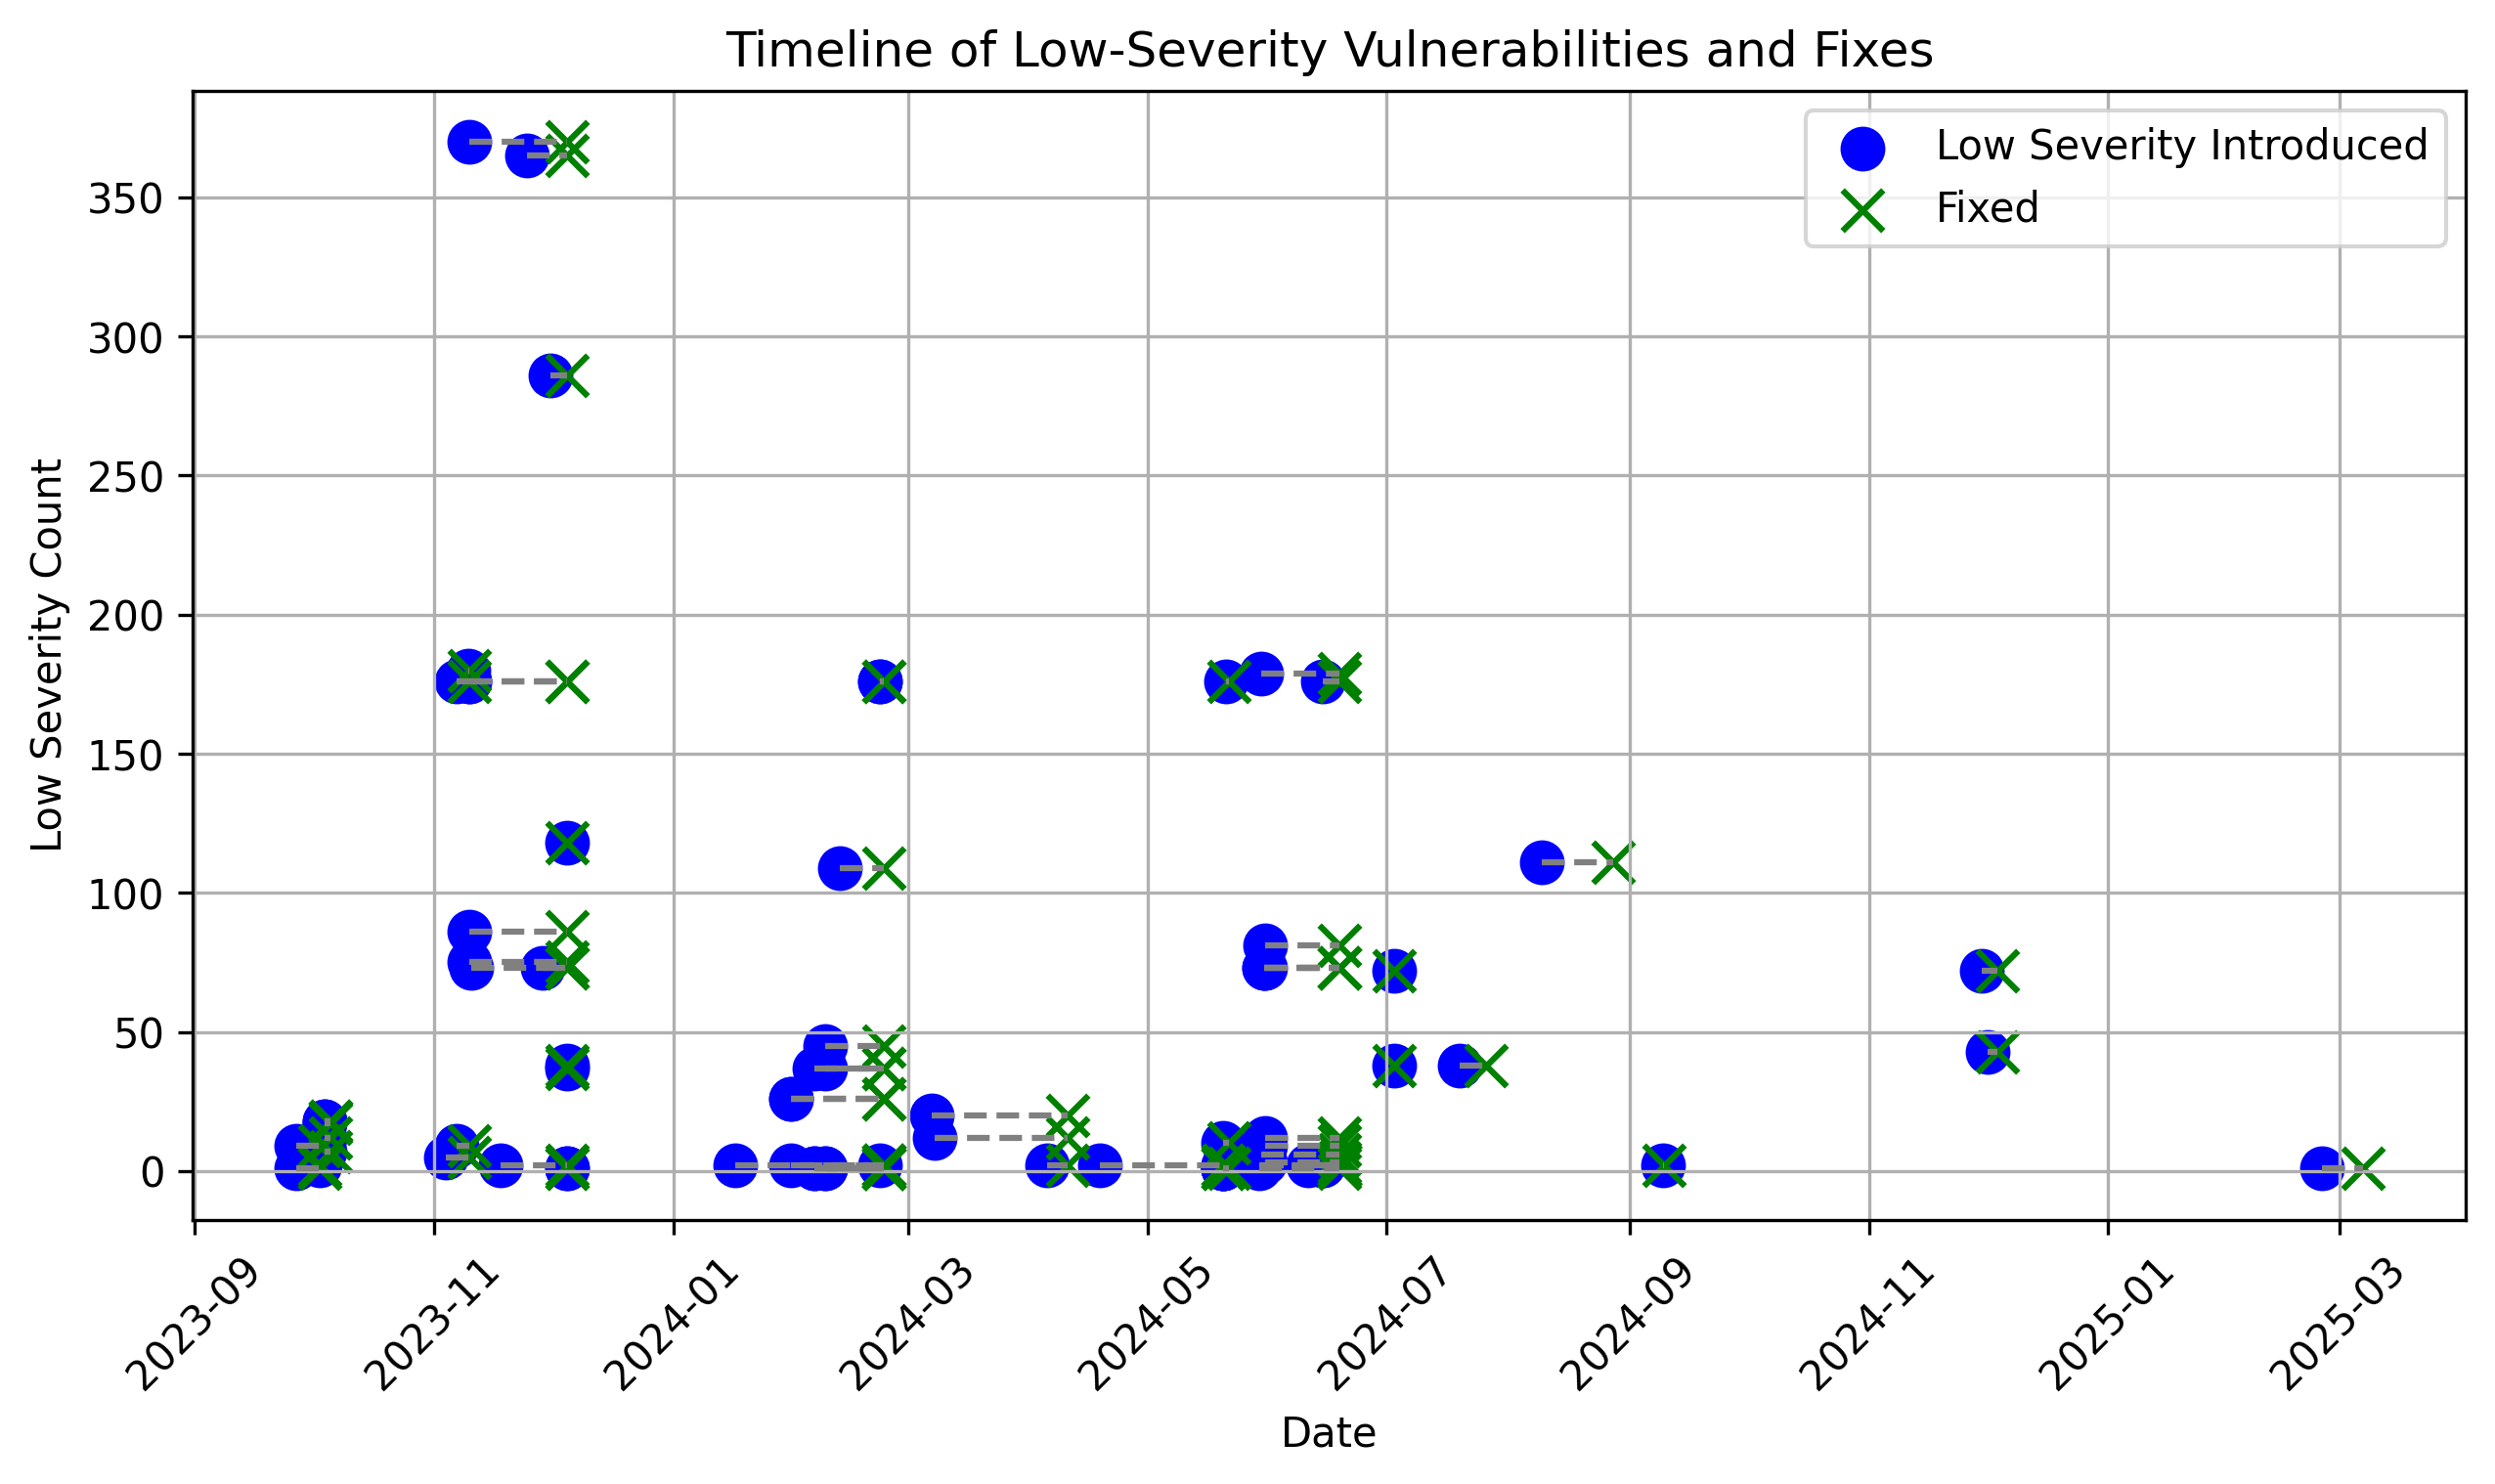

The file beside this chart, header and first rows:
Commit, Low_Severity, Commit_Date, Fixed_In_Commit, Fix_Date, Duration_Days, Commits_Between
002dcf30782b2db1f7699158c2619d8db3f7592a, 18, 2023-10-04 00:44:06+00:00, 27c1f739af74a77fade17026e89e7b973069d588, 2023-10-05 13:56:19+00:00, 1, 3
006528934c7feed3be71ca3ae2847ece7727d729, 9, 2023-11-06 16:56:37+00:00, fdb72557fc9ded874461c787dea1ee022318cd26, 2023-11-09 23:05:04+00:00, 3, 6
01e24460fd07c6d712c272082a1bc7d8e68c615b, 10, 2024-05-20 04:41:47+00:00, 99919ef17454d6aadbf329dff97b8020b24a618f, 2024-05-21 15:16:06+00:00, 1, 14
01ebcafc2c4af696e07f07f34effed12cb8be712, 37, 2024-02-08 16:06:41+00:00, 578e02d20bc63bddc0fc25c28bf7569519b89838, 2024-02-23 15:26:23+00:00, 14, 14
02fe97dd9a243a36d9a4dcb5e6fceb751586ac39, 12, 2024-05-30 21:18:29+00:00, 4694e176f4866a6975059a3f69085fab70aa7a30, 2024-06-18 22:11:53+00:00, 19, 15
04789eb7ac6dca7b5921608aa6cdc3a637876877, 73, 2024-05-30 19:41:36+00:00, 4694e176f4866a6975059a3f69085fab70aa7a30, 2024-06-18 22:11:53+00:00, 19, 17
09435378e4a7185515a4e082a58c1aef2307127a, 9, 2024-05-30 21:18:29+00:00, 4694e176f4866a6975059a3f69085fab70aa7a30, 2024-06-18 22:11:53+00:00, 19, 12
123b09c28945c0a7c54c6cafce7cb1d097028cde, 2, 2024-02-22 15:32:56+00:00, 578e02d20bc63bddc0fc25c28bf7569519b89838, 2024-02-23 15:26:23+00:00, 0, 5
154ec5d2be02d105ea6c6b2c286a4e7ac316b7a8, 2, 2024-01-30 22:33:25+00:00, 578e02d20bc63bddc0fc25c28bf7569519b89838, 2024-02-23 15:26:23+00:00, 23, 25
167e96489a50f89ea09c2dde9abf4d1ca30292e2, 1, 2023-12-04 19:45:42+00:00, 51aa84e51179d80758b3bbd7dce097b2b2e4fd19, 2023-12-04 19:58:24+00:00, 0, 3
195d7c97df51e74430c638b8e7fd9da5660bb58a, 75, 2023-11-09 23:05:04+00:00, 51aa84e51179d80758b3bbd7dce097b2b2e4fd19, 2023-12-04 19:58:24+00:00, 24, 24
19ab5ffdc7870543cfdb57bb3173c26898df0117, 2, 2024-06-14 14:29:11+00:00, 4694e176f4866a6975059a3f69085fab70aa7a30, 2024-06-18 22:11:53+00:00, 4, 3
1a38fbaaf3edb00e8ee2dd0a906be1235395958d, 43, 2024-12-01 08:30:53+00:00, a9237b4b3fc5f83df40bd914a18c7f7a18743270, 2024-12-03 19:43:45+00:00, 2, 2
1aea1c57fdf0c4d681f95621a78abc74f397b437, 1, 2024-05-20 04:41:47+00:00, 99919ef17454d6aadbf329dff97b8020b24a618f, 2024-05-21 15:16:06+00:00, 1, 13
1fae231927f86ef771d54cf5cb65167e4c1916c5, 37, 2024-02-05 22:55:41+00:00, 578e02d20bc63bddc0fc25c28bf7569519b89838, 2024-02-23 15:26:23+00:00, 17, 19
22bc40ea3fbc41ebf0299bd840f455a423225262, 286, 2023-11-30 14:49:13+00:00, 51aa84e51179d80758b3bbd7dce097b2b2e4fd19, 2023-12-04 19:58:24+00:00, 4, 9
26f04e284a80b7b7351186a1c0485e663bae6885, 73, 2023-11-10 10:51:45+00:00, 51aa84e51179d80758b3bbd7dce097b2b2e4fd19, 2023-12-04 19:58:24+00:00, 24, 18
2ebca3f74650ac31266801e54471c30f896dc613, 73, 2024-05-30 19:41:36+00:00, 4694e176f4866a6975059a3f69085fab70aa7a30, 2024-06-18 22:11:53+00:00, 19, 16
2f02a03ae85294356f4e1988330e7faf83d6a436, 179, 2024-05-29 21:54:44+00:00, 4694e176f4866a6975059a3f69085fab70aa7a30, 2024-06-18 22:11:53+00:00, 20, 24
2f50fa7b0ec605b1fa99ef69515d4db2de34bda6, 2, 2024-05-20 04:03:59+00:00, 21a0a06be2629ef5bed2f8a68dda83033af890c3, 2024-05-20 04:41:47+00:00, 0, 5
38e9ac89fa69bfbfc80d2ee7cf194b5ddc3d12e6, 176, 2023-11-09 23:05:04+00:00, 51aa84e51179d80758b3bbd7dce097b2b2e4fd19, 2023-12-04 19:58:24+00:00, 24, 19
3b73c48c771d1cdeacad5d6305da8fe7c7ee92f6, 1, 2024-02-05 22:55:41+00:00, 578e02d20bc63bddc0fc25c28bf7569519b89838, 2024-02-23 15:26:23+00:00, 17, 21
3f0447b1b4b31798e15f3662334ebf56059944ab, 73, 2023-11-28 14:31:32+00:00, 51aa84e51179d80758b3bbd7dce097b2b2e4fd19, 2023-12-04 19:58:24+00:00, 6, 10
46427307205884b6c7a19f165b05ef803711c5f6, 1, 2024-05-29 11:50:32+00:00, 4694e176f4866a6975059a3f69085fab70aa7a30, 2024-06-18 22:11:53+00:00, 20, 28
486c2af3ba2e3b5549c1c28da047efd603b343dd, 2, 2024-06-10 21:50:08+00:00, 4694e176f4866a6975059a3f69085fab70aa7a30, 2024-06-18 22:11:53+00:00, 8, 8
525f2e5a5aced4ec1944886423249ad40952505c, 370, 2023-11-09 23:05:04+00:00, 51aa84e51179d80758b3bbd7dce097b2b2e4fd19, 2023-12-04 19:58:24+00:00, 24, 21
53d00c197c35b9c689cb2e73ab067e151a757238, 45, 2024-02-08 16:38:43+00:00, 578e02d20bc63bddc0fc25c28bf7569519b89838, 2024-02-23 15:26:23+00:00, 14, 13
55546049bc13f5a8f47ae93180a6a07cd3c7eee2, 86, 2023-11-09 23:05:04+00:00, 51aa84e51179d80758b3bbd7dce097b2b2e4fd19, 2023-12-04 19:58:24+00:00, 24, 23
59d4f2b45fe556e23dfec9569d74ec41aa3f3c57, 2, 2024-09-09 13:15:15+00:00, 5c0b0dfe68b5aabcf3753be320fdd41e9f5df0f3, 2024-09-09 16:09:57+00:00, 0, 2
5fde6b1f5d4a51f6020f3f24f4a87b72aa55a2c6, 2, 2024-05-29 11:50:32+00:00, 4694e176f4866a6975059a3f69085fab70aa7a30, 2024-06-18 22:11:53+00:00, 20, 29
604fd517709a7c6bb9f001937c76a4a708f98bd0, 1, 2025-02-24 15:48:30+00:00, 262ca2a8c41fb1390d4a2f477f60bb002547df56, 2025-03-06 23:25:59+00:00, 10, 8
610fcfcc3247a506c2edb9389b0d6e9becdcc1f9, 1, 2024-05-20 04:03:59+00:00, 21a0a06be2629ef5bed2f8a68dda83033af890c3, 2024-05-20 04:41:47+00:00, 0, 7
667983c4db3b48aaa66f74c97425ea948a9a3f02, 6, 2024-05-29 21:15:23+00:00, 4694e176f4866a6975059a3f69085fab70aa7a30, 2024-06-18 22:11:53+00:00, 20, 26
67ee06623d1b7b89243b0606a9f1251ab689d83c, 176, 2024-02-22 15:32:56+00:00, 578e02d20bc63bddc0fc25c28bf7569519b89838, 2024-02-23 15:26:23+00:00, 0, 4
694bf84717f51f693fe19310356e694530a06cbf, 180, 2023-11-09 17:03:42+00:00, fdb72557fc9ded874461c787dea1ee022318cd26, 2023-11-09 23:05:04+00:00, 0, 3
6ed3f633cc40c9e22d4552b1ce5e663009fe5ff9, 81, 2024-05-30 21:18:29+00:00, 4694e176f4866a6975059a3f69085fab70aa7a30, 2024-06-18 22:11:53+00:00, 19, 14
78de5f5a713ba218dc519882b4d2686dd2965b03, 176, 2024-05-20 22:17:31+00:00, 99919ef17454d6aadbf329dff97b8020b24a618f, 2024-05-21 15:16:06+00:00, 0, 2
7915f1002025bb50ac1b98e571d1ab0962e84eef, 176, 2023-11-09 23:05:04+00:00, 51aa84e51179d80758b3bbd7dce097b2b2e4fd19, 2023-12-04 19:58:24+00:00, 24, 20
7ee88fca740b5f5b922a194d574928b604ce2900, 5, 2023-11-03 21:49:54+00:00, fdb72557fc9ded874461c787dea1ee022318cd26, 2023-11-09 23:05:04+00:00, 6, 8
7f6ee7c56c17cda9b9d16705980c68743ac7513c, 2, 2024-04-05 10:09:07+00:00, e75462b32581d7ef110ab6f517464d5af5dbed39, 2024-04-10 17:14:51+00:00, 5, 2
8506bfd6d5082738eed160fe823270b17010b51e, 38, 2024-07-19 16:03:57+00:00, fc06d9d831bf9afb2b5a2c033c9040651168a9a5, 2024-07-26 10:52:21+00:00, 6, 5
87a2a92338f461cd1e87323eb9e934036c759db3, 2, 2024-05-30 00:34:31+00:00, 4694e176f4866a6975059a3f69085fab70aa7a30, 2024-06-18 22:11:53+00:00, 19, 23
896b37d2c4497ed7dc555c75429d0d461ff56259, 3, 2024-05-30 21:18:29+00:00, 4694e176f4866a6975059a3f69085fab70aa7a30, 2024-06-18 22:11:53+00:00, 19, 11
8b368a1012a631fd961630e26dc7b81cf2d95027, 176, 2024-02-22 15:32:56+00:00, 578e02d20bc63bddc0fc25c28bf7569519b89838, 2024-02-23 15:26:23+00:00, 0, 6
8cb866e81ad9cd5bea38871e7287d13d47c172dc, 7, 2023-10-04 00:44:06+00:00, 27c1f739af74a77fade17026e89e7b973069d588, 2023-10-05 13:56:19+00:00, 1, 6
91d70162d8835eca5c9a48d485a2b98551a9cbb5, 109, 2024-02-12 13:09:35+00:00, 578e02d20bc63bddc0fc25c28bf7569519b89838, 2024-02-23 15:26:23+00:00, 11, 8
94fc8edb71cb8c2ad12554bfcb114a130bb0c23a, 38, 2024-07-02 22:42:53+00:00, 409b761abd015d0d0737b71bb406e763da01b49c, 2024-07-02 23:36:24+00:00, 0, 3
9674c799e68f8187755033bbf30e4fe2629e8e68, 18, 2023-10-04 00:44:06+00:00, 27c1f739af74a77fade17026e89e7b973069d588, 2023-10-05 13:56:19+00:00, 1, 7
99e43945eb01b95381b55056acba6227ccae54a2, 26, 2024-01-30 22:33:25+00:00, 578e02d20bc63bddc0fc25c28bf7569519b89838, 2024-02-23 15:26:23+00:00, 23, 26
a9b4d1cb4173e97b5061575a9b2e66a7c6eefa18, 2, 2024-04-18 19:00:08+00:00, 21a0a06be2629ef5bed2f8a68dda83033af890c3, 2024-05-20 04:41:47+00:00, 31, 14
aa1b452ed86cdc7a032a98f8378f64e295d8b666, 72, 2024-11-29 20:39:51+00:00, a9237b4b3fc5f83df40bd914a18c7f7a18743270, 2024-12-03 19:43:45+00:00, 3, 3
aa3470a951b857286bcc2d1eba6289fa60d2dcbe, 176, 2023-11-06 16:56:37+00:00, fdb72557fc9ded874461c787dea1ee022318cd26, 2023-11-09 23:05:04+00:00, 3, 5
abbb033e2486bbc343112afb14cc19fe95e1d582, 12, 2023-10-04 00:44:06+00:00, 27c1f739af74a77fade17026e89e7b973069d588, 2023-10-05 13:56:19+00:00, 1, 4
b485af0e362eabf4824d4b31257408ec42000e6e, 26, 2024-01-30 22:33:25+00:00, 578e02d20bc63bddc0fc25c28bf7569519b89838, 2024-02-23 15:26:23+00:00, 23, 27
b4e22ac4dfd57a5d611db0976b001a995a2d8ce4, 1, 2024-05-20 04:03:59+00:00, 21a0a06be2629ef5bed2f8a68dda83033af890c3, 2024-05-20 04:41:47+00:00, 0, 8
b61cc6f8934259a30beb8af627adcbcf654b46ae, 176, 2024-06-14 14:28:57+00:00, 4694e176f4866a6975059a3f69085fab70aa7a30, 2024-06-18 22:11:53+00:00, 4, 5
b8dd3aab68c2bc283ae871a38b4ef70a3cba0ddb, 20, 2024-03-06 20:41:12+00:00, e75462b32581d7ef110ab6f517464d5af5dbed39, 2024-04-10 17:14:51+00:00, 34, 5
ba8a124af97c8a93107ab35ae84b597a69d8e057, 118, 2023-12-04 19:45:42+00:00, 51aa84e51179d80758b3bbd7dce097b2b2e4fd19, 2023-12-04 19:58:24+00:00, 0, 5
baf7f41ecb2a3fc90fb02983f47f379058a25a3b, 2, 2023-10-02 19:34:25+00:00, 31b0dab9d6ac70e2a316872c02cfc6172b5fac91, 2023-10-02 21:40:54+00:00, 0, 1
bdc8737f420468f10825043e14758188f85d4d8a, 12, 2024-03-07 16:08:14+00:00, e75462b32581d7ef110ab6f517464d5af5dbed39, 2024-04-10 17:14:51+00:00, 34, 4
... 17 more rows
